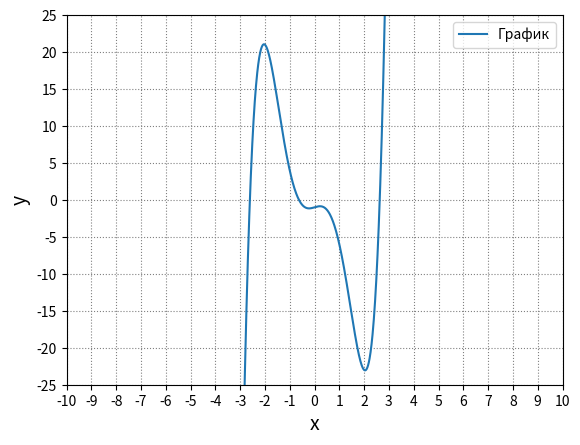

The script that saved this image:
import math
import matplotlib.pyplot as plt
import matplotlib.ticker as ticker


def f(x):
    return x ** 5 - 7 * x ** 3 + x - 1


def half_division(func, a, b, eps):
    while b - a > 3 * eps:
        temp = (a + b) / 2
        print(temp)
        p = temp - eps
        q = temp + eps
        if func(p) < func(q):
            a = q
        else:
            a = p
    print((a + b) / 2)
    return (a + b) / 2


def golden_ratio(func, a, b, eps):
    fe = (1 + math.sqrt(5)) / 2
    while abs(b - a) >= eps:
        print((a + b) / 2)
        x1 = b - (b - a) / fe
        x2 = a + (b - a) / fe
        if func(x1) >= func(x2):
            a = x1
        else:
            b = x2
    print((a + b) / 2)
    return (a + b) / 2


def show_chart(func, x0, x1, y0, y1, delta=100):
    x_all = [i / delta for i in range(x0 * delta, x1 * delta + 1)]
    fig, ax = plt.subplots()
    ax.plot(x_all, list(map(func, x_all)), label="График")
    ax.xaxis.set_major_locator(ticker.MultipleLocator(1))
    ax.yaxis.set_major_locator(ticker.MultipleLocator(5))
    ax.grid(which='major', color='gray', linestyle=':')
    ax.legend()
    plt.xlim([x0, x1])
    plt.ylim([y0, y1])
    plt.ylabel("y", fontsize=14)
    plt.xlabel("x", fontsize=14)
    plt.savefig("chart.svg")
    plt.show()


if __name__ == '__main__':
    xl = 1
    xr = 3
    e = 0.1
    show_chart(f, -10, 10, -25, 25)
    half_division(f, xl, xr, e)
    golden_ratio(f, xl, xr, e)
